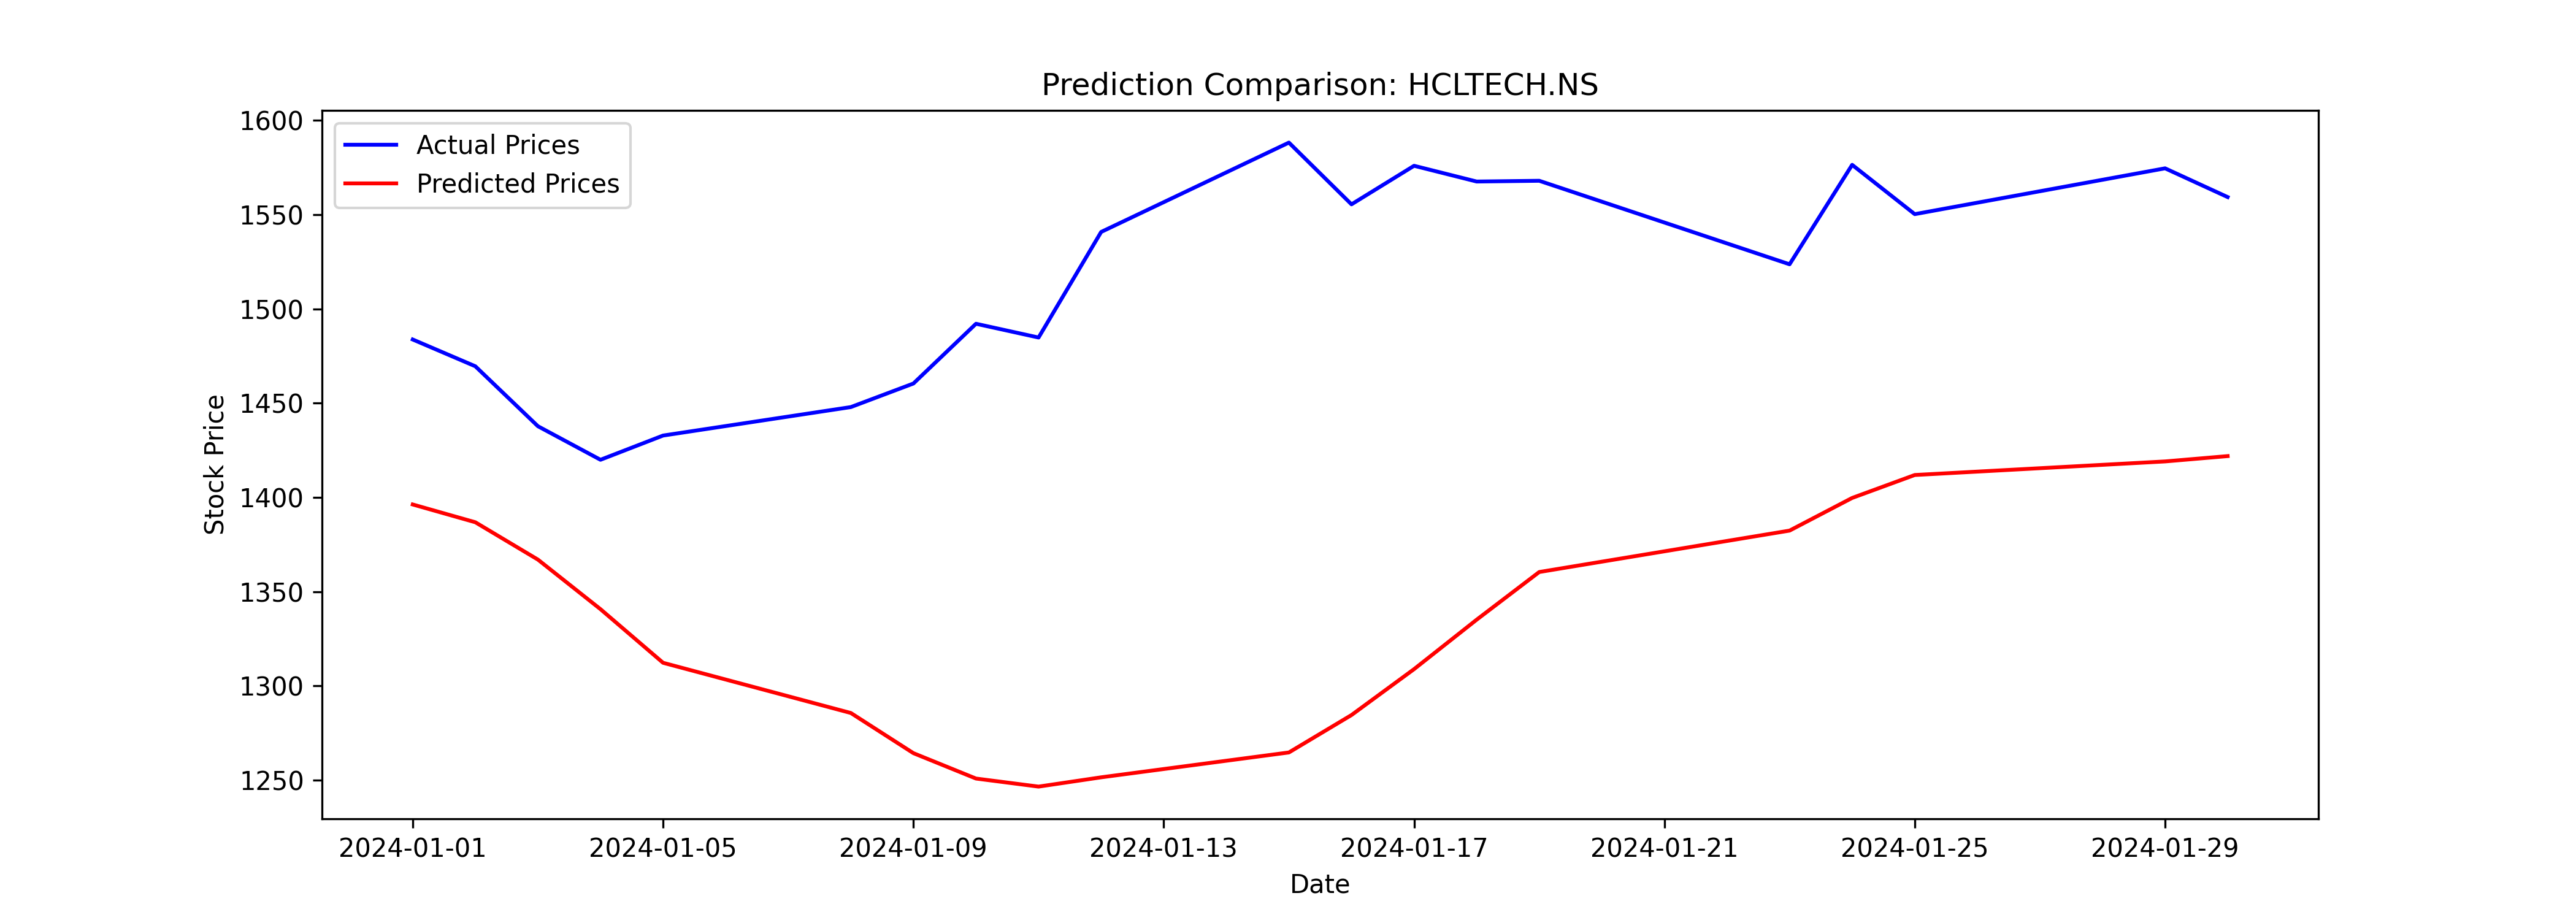

The file beside this chart, header and first rows:
Date, Close, Predicted
2024-01-01, 1484, 1396
2024-01-02, 1470, 1387
2024-01-03, 1438, 1367
2024-01-04, 1420, 1341
2024-01-05, 1433, 1312
2024-01-08, 1448, 1286
2024-01-09, 1460, 1264
2024-01-10, 1492, 1251
2024-01-11, 1485, 1247
2024-01-12, 1541, 1252
2024-01-15, 1588, 1265
2024-01-16, 1555, 1285
2024-01-17, 1576, 1309
2024-01-18, 1568, 1335
2024-01-19, 1568, 1360
2024-01-23, 1524, 1382
2024-01-24, 1576, 1400
2024-01-25, 1550, 1412
2024-01-29, 1575, 1419
2024-01-30, 1559, 1422
